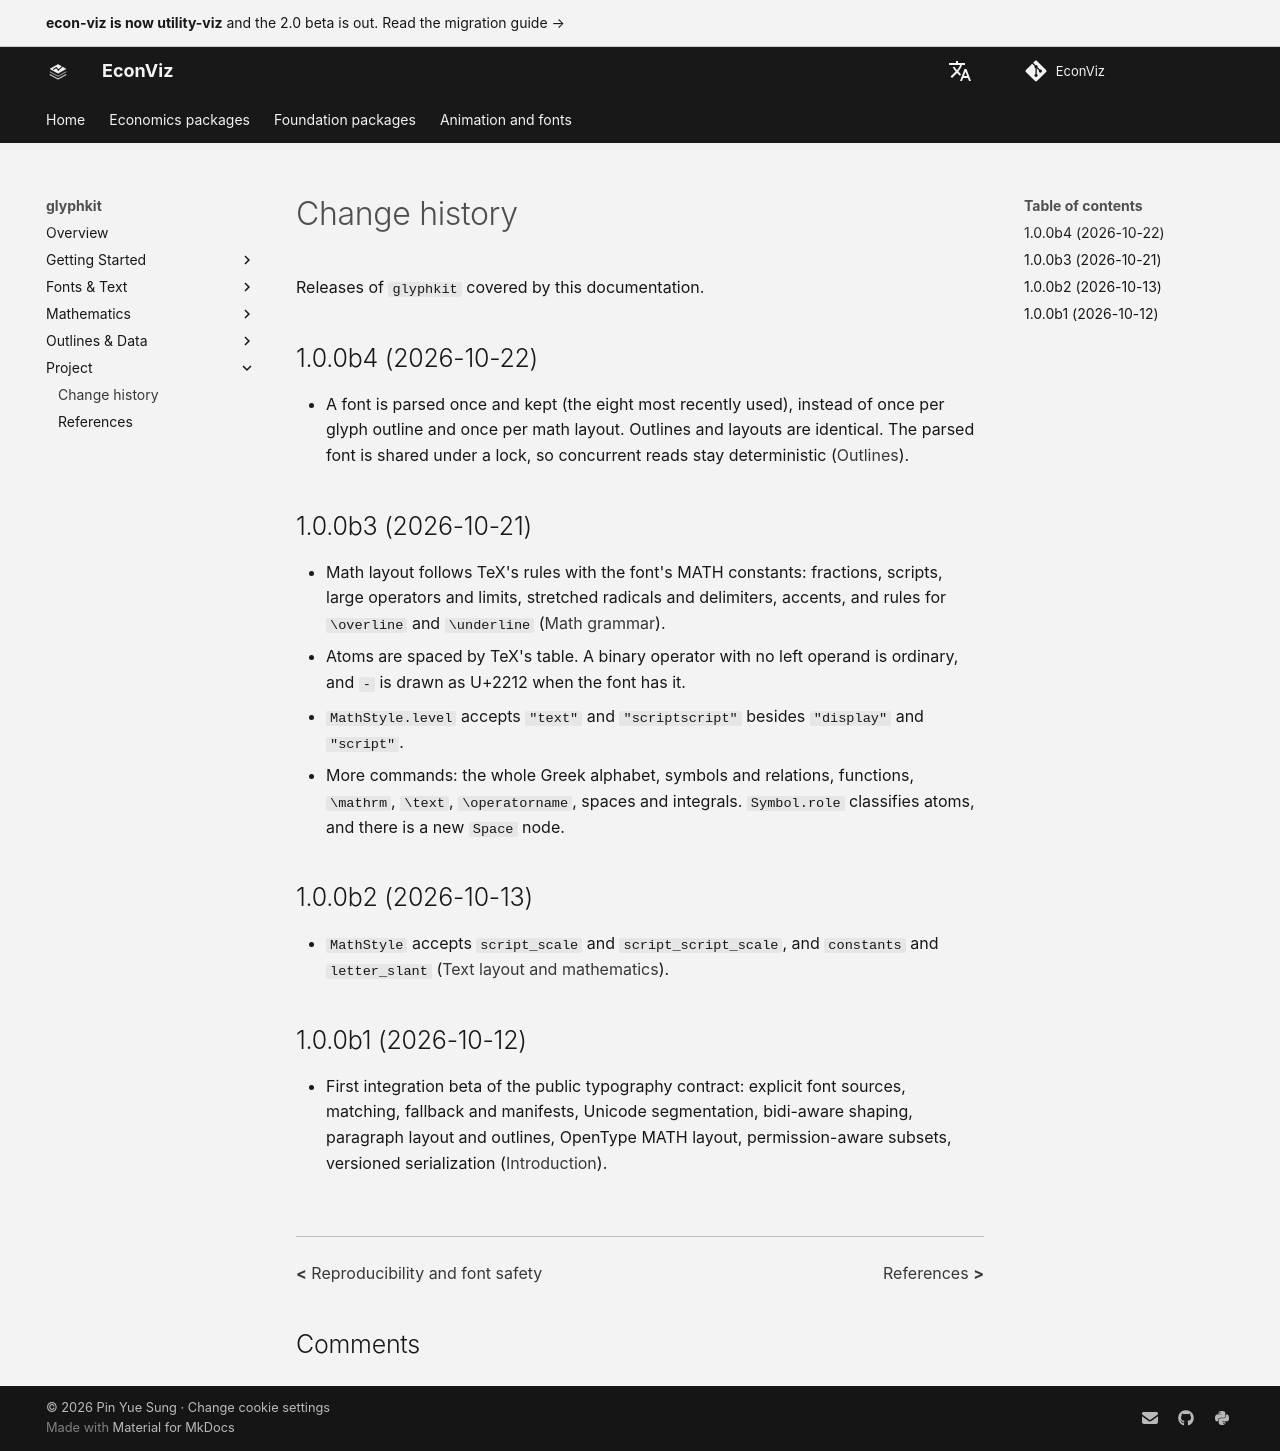

repository: EconViz/econ-viz-docs · page: glyphkit/project/changelog/index.html · generator: mkdocs

---
seo_title: "Change history"
---

# Change history

<span id="sec-changelog"></span>

Releases of `glyphkit` covered by this documentation.

## 1.0.0b4 (2026-10-22)

- A font is parsed once and kept (the eight most recently used), instead of once per glyph outline and once per math layout. Outlines and layouts are identical. The parsed font is shared under a lock, so concurrent reads stay deterministic ([Outlines](../guides/outlines-embedding.md#sec-outlines-embedding)).

## 1.0.0b3 (2026-10-21)

- Math layout follows TeX's rules with the font's MATH constants: fractions, scripts, large operators and limits, stretched radicals and delimiters, accents, and rules for `\overline` and `\underline` ([Math grammar](../guides/math-grammar.md#sec-math-grammar)).
- Atoms are spaced by TeX's table. A binary operator with no left operand is ordinary, and `-` is drawn as U+2212 when the font has it.
- `MathStyle.level` accepts `"text"` and `"scriptscript"` besides `"display"` and `"script"`.
- More commands: the whole Greek alphabet, symbols and relations, functions, `\mathrm`, `\text`, `\operatorname`, spaces and integrals. `Symbol.role` classifies atoms, and there is a new `Space` node.

## 1.0.0b2 (2026-10-13)

- `MathStyle` accepts `script_scale` and `script_script_scale`, and `constants` and `letter_slant` ([Text layout and mathematics](../guides/layout-math.md#sec-layout-math)).

## 1.0.0b1 (2026-10-12)

- First integration beta of the public typography contract: explicit font sources, matching, fallback and manifests, Unicode segmentation, bidi-aware shaping, paragraph layout and outlines, OpenType MATH layout, permission-aware subsets, versioned serialization ([Introduction](../guides/introduction.md#sec-intro)).
